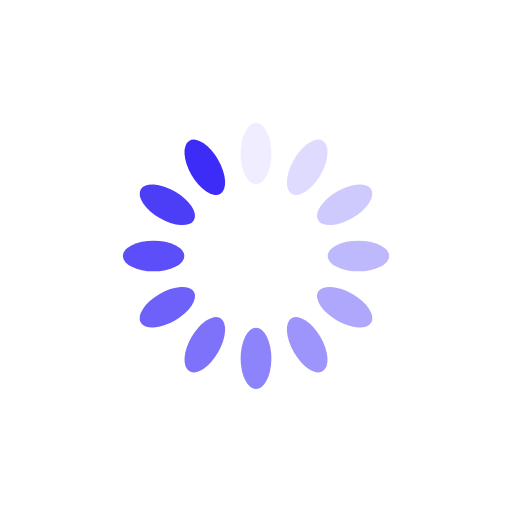
t = 0.00 s
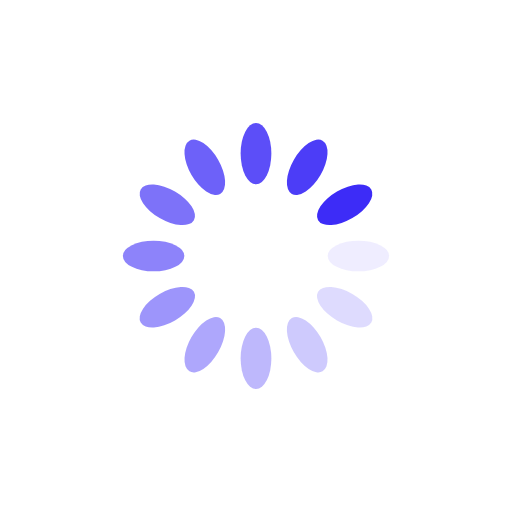
t = 0.25 s
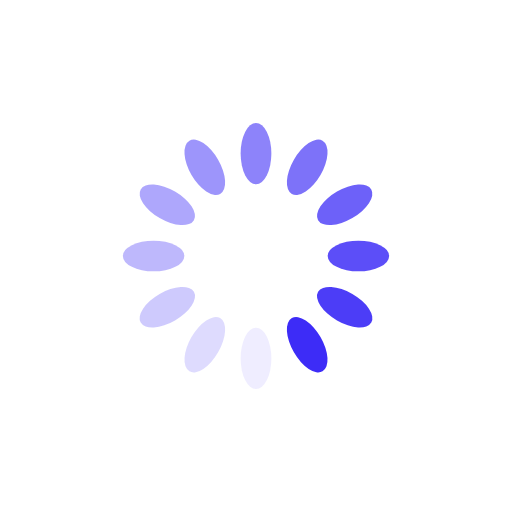
t = 0.50 s
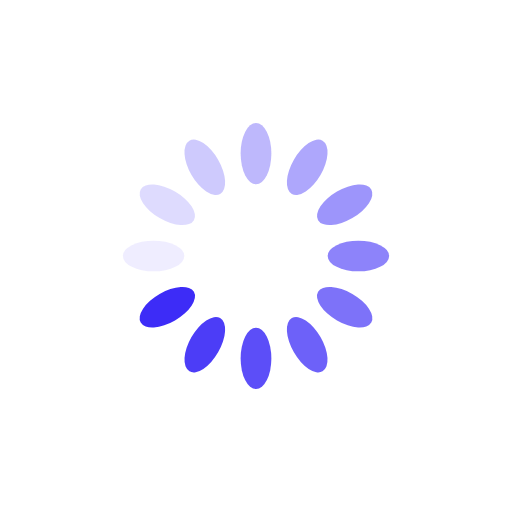
t = 0.75 s

The animated SVG that drew these frames (rendered in a browser with its animation timeline set to each time). Animation: 12 SMIL elements (animate=12); one cycle of 1.00 s, repeats indefinitely.

<?xml version="1.0" encoding="utf-8"?>
<svg xmlns="http://www.w3.org/2000/svg" xmlns:xlink="http://www.w3.org/1999/xlink" style="margin: auto; background: none; display: block; shape-rendering: auto;" width="217px" height="217px" viewBox="0 0 100 100" preserveAspectRatio="xMidYMid">
<g transform="rotate(0 50 50)">
  <rect x="47" y="24" rx="3" ry="6" width="6" height="12" fill="#3d2cf7">
    <animate attributeName="opacity" values="1;0" keyTimes="0;1" dur="1s" begin="-0.9166666666666666s" repeatCount="indefinite"></animate>
  </rect>
</g><g transform="rotate(30 50 50)">
  <rect x="47" y="24" rx="3" ry="6" width="6" height="12" fill="#3d2cf7">
    <animate attributeName="opacity" values="1;0" keyTimes="0;1" dur="1s" begin="-0.8333333333333334s" repeatCount="indefinite"></animate>
  </rect>
</g><g transform="rotate(60 50 50)">
  <rect x="47" y="24" rx="3" ry="6" width="6" height="12" fill="#3d2cf7">
    <animate attributeName="opacity" values="1;0" keyTimes="0;1" dur="1s" begin="-0.75s" repeatCount="indefinite"></animate>
  </rect>
</g><g transform="rotate(90 50 50)">
  <rect x="47" y="24" rx="3" ry="6" width="6" height="12" fill="#3d2cf7">
    <animate attributeName="opacity" values="1;0" keyTimes="0;1" dur="1s" begin="-0.6666666666666666s" repeatCount="indefinite"></animate>
  </rect>
</g><g transform="rotate(120 50 50)">
  <rect x="47" y="24" rx="3" ry="6" width="6" height="12" fill="#3d2cf7">
    <animate attributeName="opacity" values="1;0" keyTimes="0;1" dur="1s" begin="-0.5833333333333334s" repeatCount="indefinite"></animate>
  </rect>
</g><g transform="rotate(150 50 50)">
  <rect x="47" y="24" rx="3" ry="6" width="6" height="12" fill="#3d2cf7">
    <animate attributeName="opacity" values="1;0" keyTimes="0;1" dur="1s" begin="-0.5s" repeatCount="indefinite"></animate>
  </rect>
</g><g transform="rotate(180 50 50)">
  <rect x="47" y="24" rx="3" ry="6" width="6" height="12" fill="#3d2cf7">
    <animate attributeName="opacity" values="1;0" keyTimes="0;1" dur="1s" begin="-0.4166666666666667s" repeatCount="indefinite"></animate>
  </rect>
</g><g transform="rotate(210 50 50)">
  <rect x="47" y="24" rx="3" ry="6" width="6" height="12" fill="#3d2cf7">
    <animate attributeName="opacity" values="1;0" keyTimes="0;1" dur="1s" begin="-0.3333333333333333s" repeatCount="indefinite"></animate>
  </rect>
</g><g transform="rotate(240 50 50)">
  <rect x="47" y="24" rx="3" ry="6" width="6" height="12" fill="#3d2cf7">
    <animate attributeName="opacity" values="1;0" keyTimes="0;1" dur="1s" begin="-0.25s" repeatCount="indefinite"></animate>
  </rect>
</g><g transform="rotate(270 50 50)">
  <rect x="47" y="24" rx="3" ry="6" width="6" height="12" fill="#3d2cf7">
    <animate attributeName="opacity" values="1;0" keyTimes="0;1" dur="1s" begin="-0.16666666666666666s" repeatCount="indefinite"></animate>
  </rect>
</g><g transform="rotate(300 50 50)">
  <rect x="47" y="24" rx="3" ry="6" width="6" height="12" fill="#3d2cf7">
    <animate attributeName="opacity" values="1;0" keyTimes="0;1" dur="1s" begin="-0.08333333333333333s" repeatCount="indefinite"></animate>
  </rect>
</g><g transform="rotate(330 50 50)">
  <rect x="47" y="24" rx="3" ry="6" width="6" height="12" fill="#3d2cf7">
    <animate attributeName="opacity" values="1;0" keyTimes="0;1" dur="1s" begin="0s" repeatCount="indefinite"></animate>
  </rect>
</g>
<!-- [ldio] generated by https://loading.io/ --></svg>
